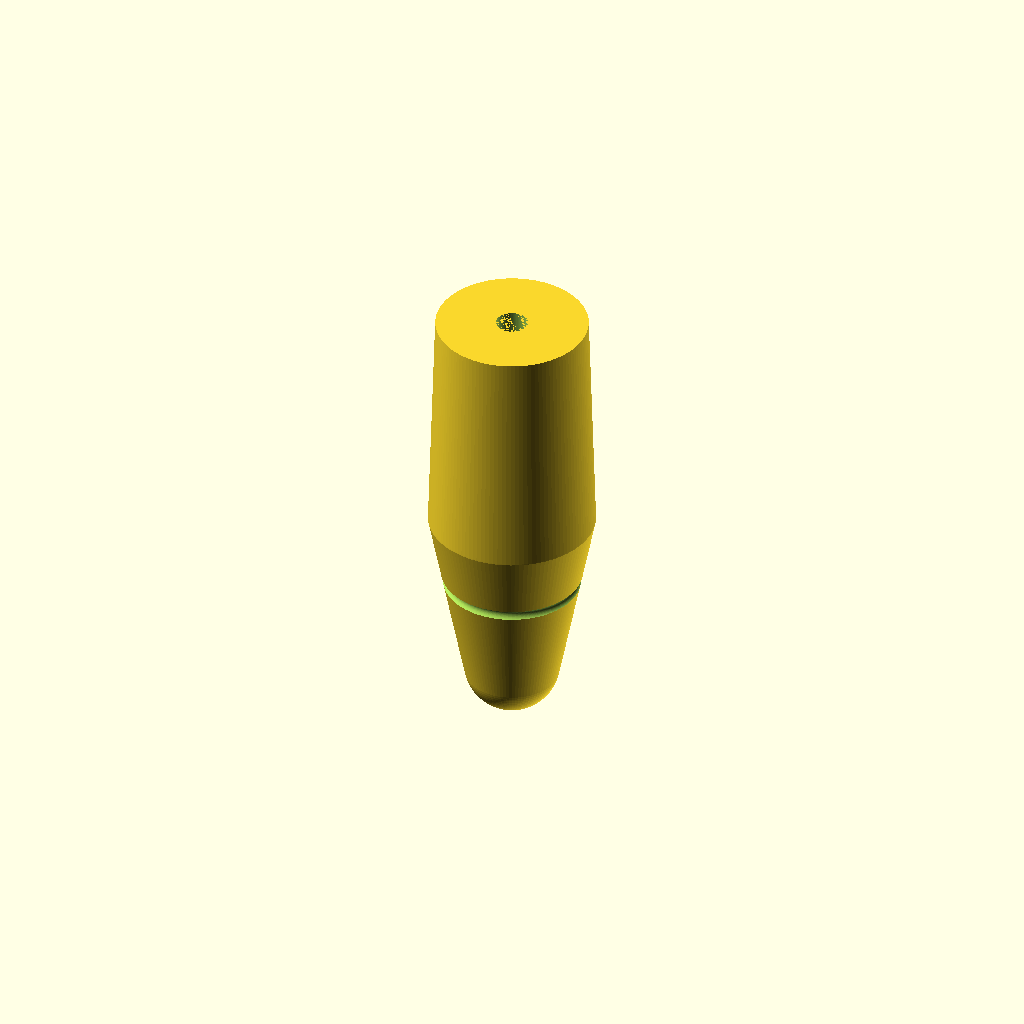
Cell 1: the model at its default parameters.
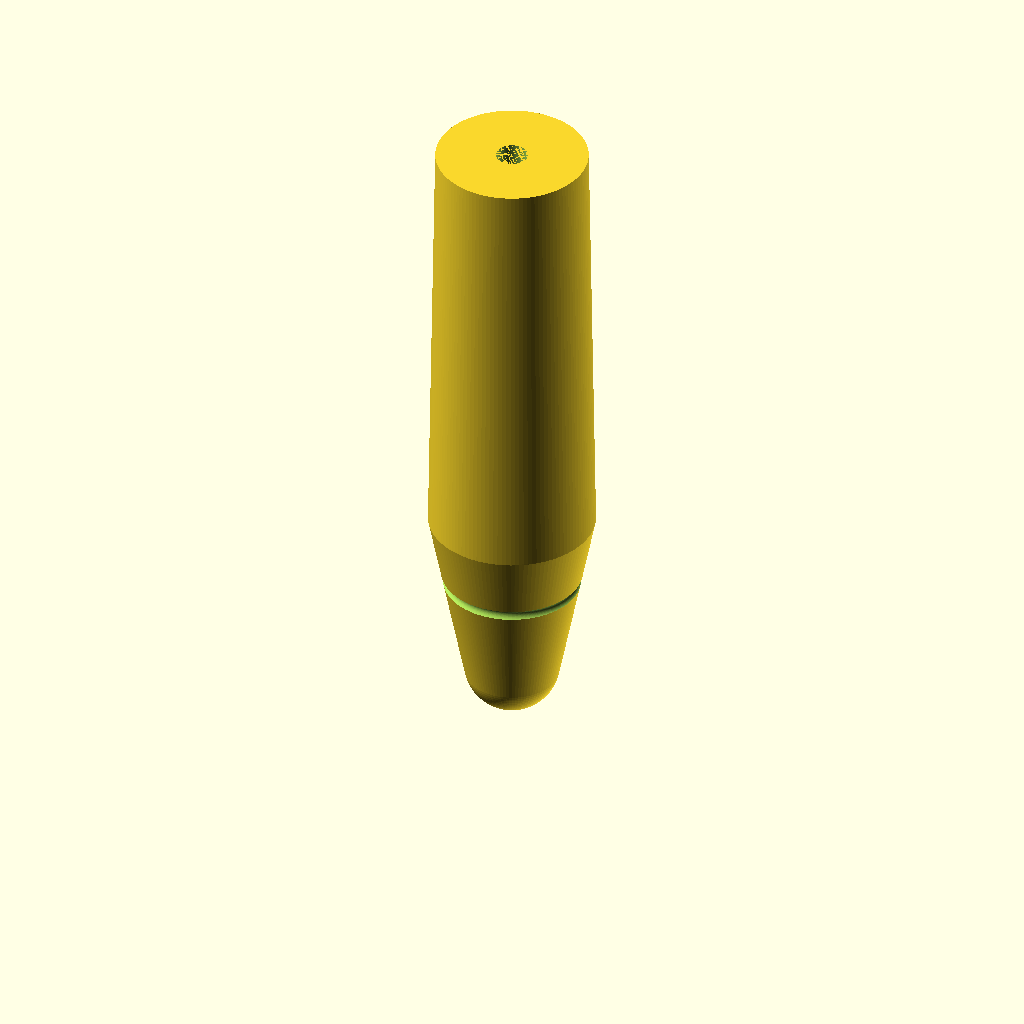
Cell 2: baseTotalLength = 50.8 (everything else at default).
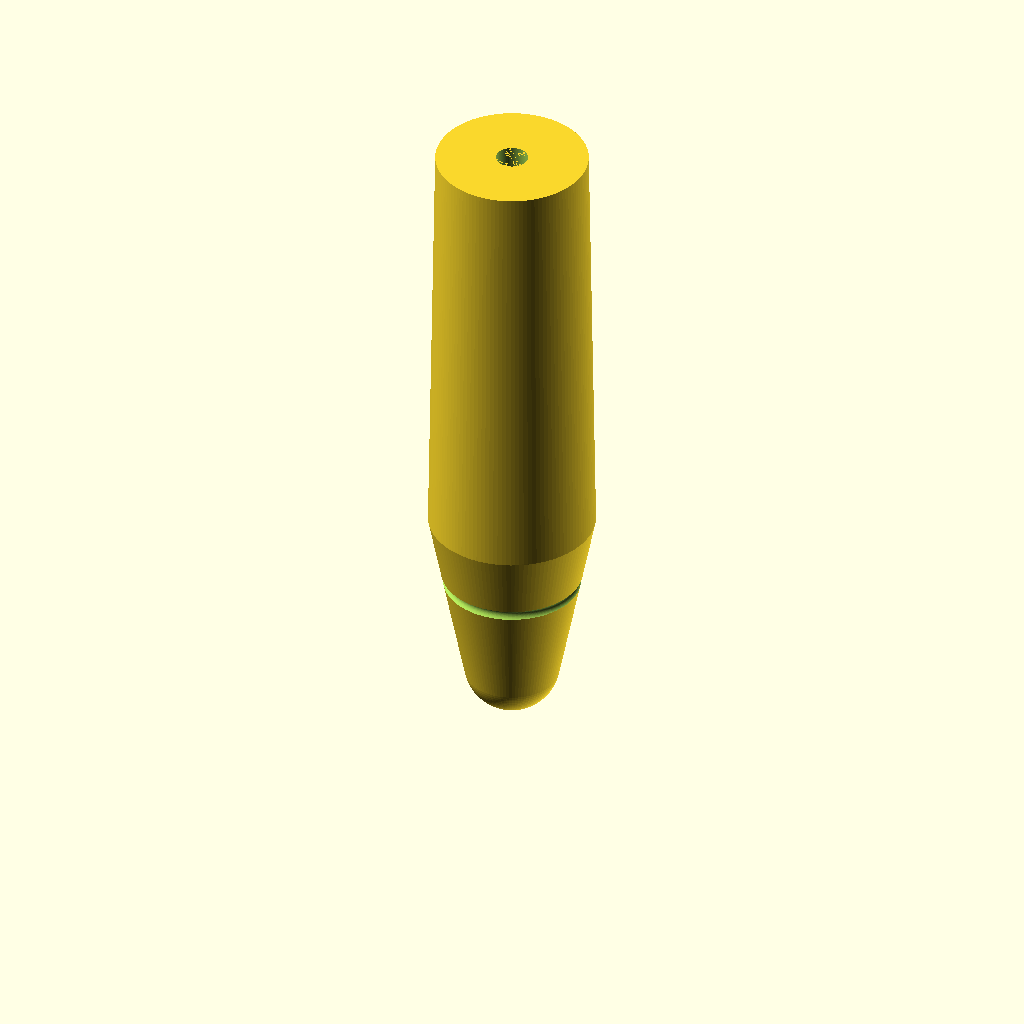
Cell 3 — bodyExtension set to 50, the other parameters unchanged.
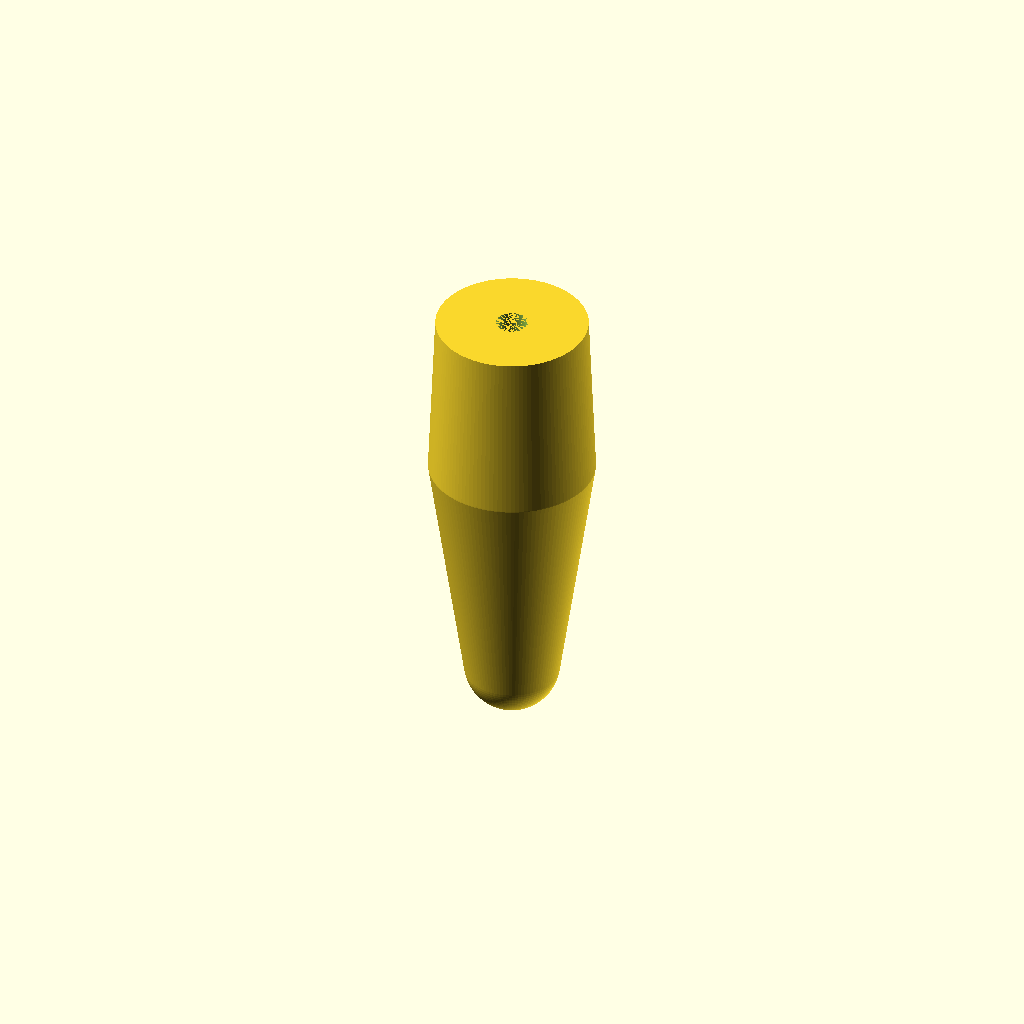
Cell 4: tipLength = 16 (everything else at default).
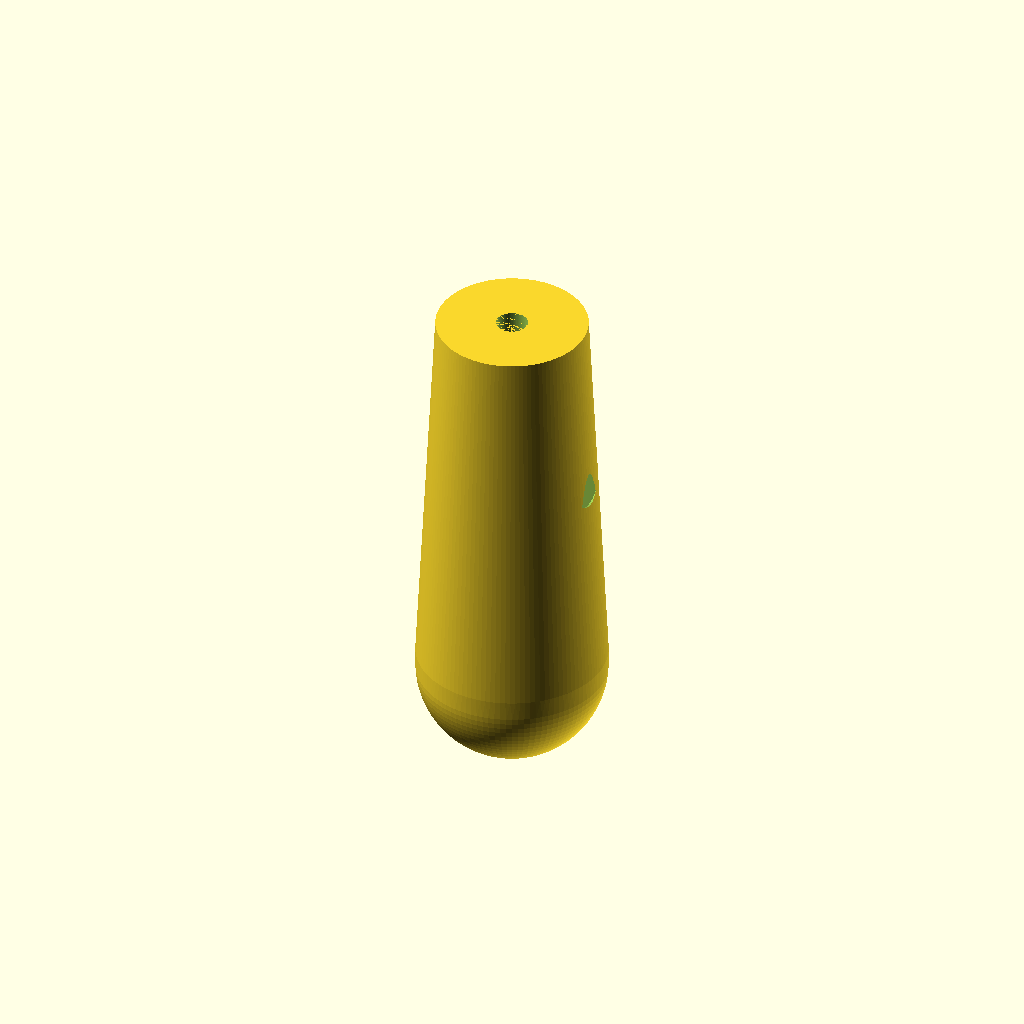
Cell 5: the same model with tipDiameter = 24.
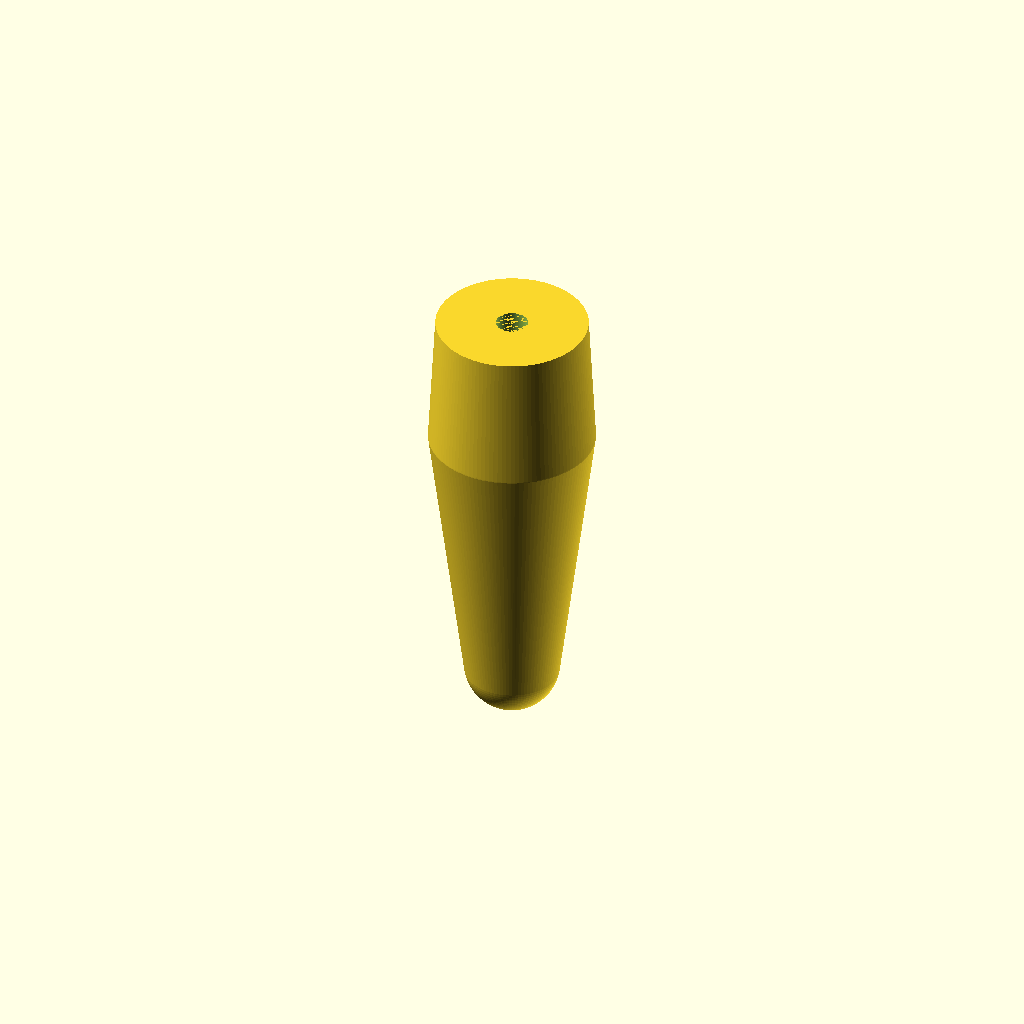
Cell 6: bulletLength = 24.8 (everything else at default).
All cells are drawn from one camera (rotation 55°, 0°, 25°, orthographic, colour scheme Cornfield), so only the parameter changes between them.
The OpenSCAD source (Haywire_DGH250_V1p6.scad):
//
// Haywire Tackle DGH-250 Trolling Head - Version 1.6
// Traditional Rounded Bullet Trolling Head
// Specifications: 1.0" + 25mm extended body, 6mm tip radius, 8mm tip length, pronounced domed tip with seamless blend
//

$fn = 150;

//----------------------------
// Dimensions (mm)
//----------------------------

// Overall length
baseTotalLength = 25.4;    // 1.0 inch base
bodyExtension = 25.0;      // Added 25mm to main body
totalLength = baseTotalLength + bodyExtension;  // ~50.4 mm total

// Tip section - MORE DOMED
tipLength = 8.0;           // 8 mm
tipDiameter = 12.0;        // 6 mm radius = 12 mm diameter
tipRadius = tipDiameter / 2;  // 6 mm

// Domed bullet section (tip to widest) - SMOOTH CURVE
bulletLength = 12.4;       // ~0.475-0.500 inch (average 12.4mm)
bulletStartRadius = tipRadius;  // Starts at tip radius (6 mm)
bulletEndRadius = 9.525;   // 0.375 inch (half of 0.750")

// Main body (constant diameter) - NOW EXTENDED
mainBodyLength = totalLength - tipLength - bulletLength;  // ~30.0mm
mainBodyRadius = 9.525;    // 0.375 inch (half of 0.750")

// Leader hole
leaderHoleRadius = 2.0;    // 4 mm diameter

// Grooves (hydrodynamic, on bullet section)
groove1Pos = 9.5;          // Position along total length
groove2Pos = 13.0;         // Position along total length
grooveWidth = 2.2;
grooveDepth = 1.4;

// Eye sockets (recessed, on sides)
eyeDia = 6.0;
eyeDepth = 2.0;
eyePos = 30.0;             // Position along body

// Transition blend parameters
transitionBlendRadius = 3.0;  // Smooth blend radius at transition


//----------------------------
// Main Model Assembly
//----------------------------

difference()
{
    union()
    {
        // Single seamless shape: domed tip + bullet taper + main body
        full_body_shape();
    }

    // Leader hole - 4 mm through entire length
    cylinder(h = totalLength + 1, r = leaderHoleRadius, $fn = 80);

    // Hydrodynamic grooves
    groove_cut(groove1Pos);
    groove_cut(groove2Pos);

    // Eye sockets (both sides)
    eye_socket(1);
    eye_socket(-1);
}


//----------------------------
// Full Body Shape - One Seamless Piece
// Uses hull() to create continuous blend from tip through body
//----------------------------

module full_body_shape()
{
    hull()
    {
        // Tip: hemispherical dome at the very front
        sphere(r = tipRadius, $fn = 100);
        
        // Transition point 1: maintain tip radius for smooth start
        translate([0, 0, tipLength * 0.25])
            cylinder(h = 0.1, r = tipRadius, $fn = 120);
        
        // Transition point 2: halfway through bullet section, gradient radius
        midBulletRadius = tipRadius + (bulletEndRadius - tipRadius) * 0.5;
        translate([0, 0, tipLength + bulletLength * 0.5])
            cylinder(h = 0.1, r = midBulletRadius, $fn = 120);
        
        // Transition point 3: end of bullet section at max radius
        translate([0, 0, tipLength + bulletLength])
            cylinder(h = 0.1, r = bulletEndRadius, $fn = 120);
        
        // Transition point 4: blended transition zone
        translate([0, 0, tipLength + bulletLength + transitionBlendRadius * 0.5])
            cylinder(h = 0.1, r = bulletEndRadius + transitionBlendRadius * 0.3, $fn = 120);
        
        // Main body: full constant radius
        translate([0, 0, tipLength + bulletLength + transitionBlendRadius])
            cylinder(h = mainBodyLength - transitionBlendRadius + 1, r = mainBodyRadius, $fn = 120);
    }
}


//----------------------------
// Hydrodynamic Groove Cutter
// Creates circular groove running around the body
//----------------------------

module groove_cut(zPos)
{
    translate([0, 0, zPos])
        rotate_extrude(convexity = 10, $fn = 100)
            translate([mainBodyRadius - grooveDepth/2, 0])
                circle(r = grooveDepth/2, $fn = 80);
}


//----------------------------
// Recessed Eye Socket
// Circular hole on each side of the body
//----------------------------

module eye_socket(side)
{
    translate([side * (mainBodyRadius + 1), 0, eyePos])
        rotate([0, 90 * side, 0])
            cylinder(d = eyeDia, h = eyeDepth + 1, $fn = 80);
}


//----------------------------
// Render Quality Settings
//----------------------------

$fa = 1.5;
$fs = 0.2;
Customizer parameters (derived from the source; name, type, default, range or options):
baseTotalLength: number, default 25.4
bodyExtension: number, default 25
tipLength: number, default 8
tipDiameter: number, default 12
bulletLength: number, default 12.4
bulletEndRadius: number, default 9.525
mainBodyRadius: number, default 9.525
leaderHoleRadius: number, default 2
groove1Pos: number, default 9.5
groove2Pos: number, default 13
grooveWidth: number, default 2.2
grooveDepth: number, default 1.4
eyeDia: number, default 6
eyeDepth: number, default 2
eyePos: number, default 30
transitionBlendRadius: number, default 3
